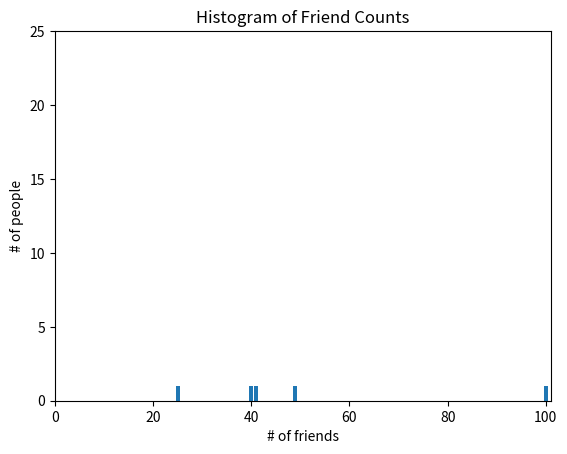

This chart was generated by the following Python code:
from matplotlib import pyplot as plt
from collections import Counter
num_friends = [100, 49, 41, 40, 25] 
friend_counts = Counter(num_friends)
xs = range(101)
ys = [friend_counts[x] for x in xs]
plt.bar(xs, ys)
plt.axis([0, 101, 0, 25])
plt.title("Histogram of Friend Counts")
plt.xlabel("# of friends")
plt.ylabel("# of people")
plt.show()
